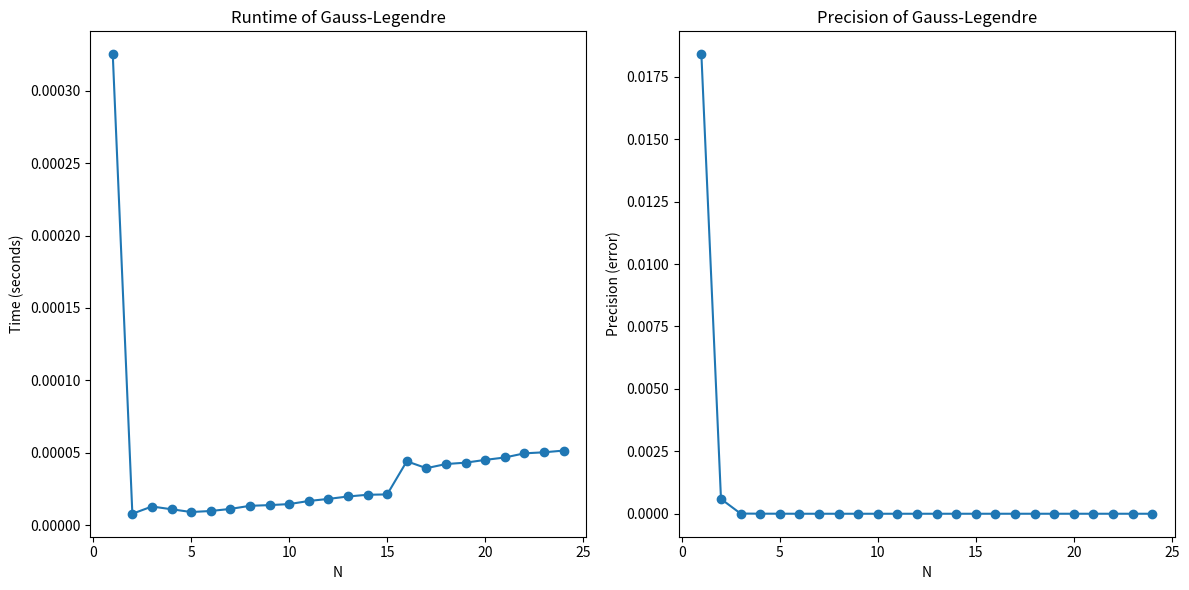
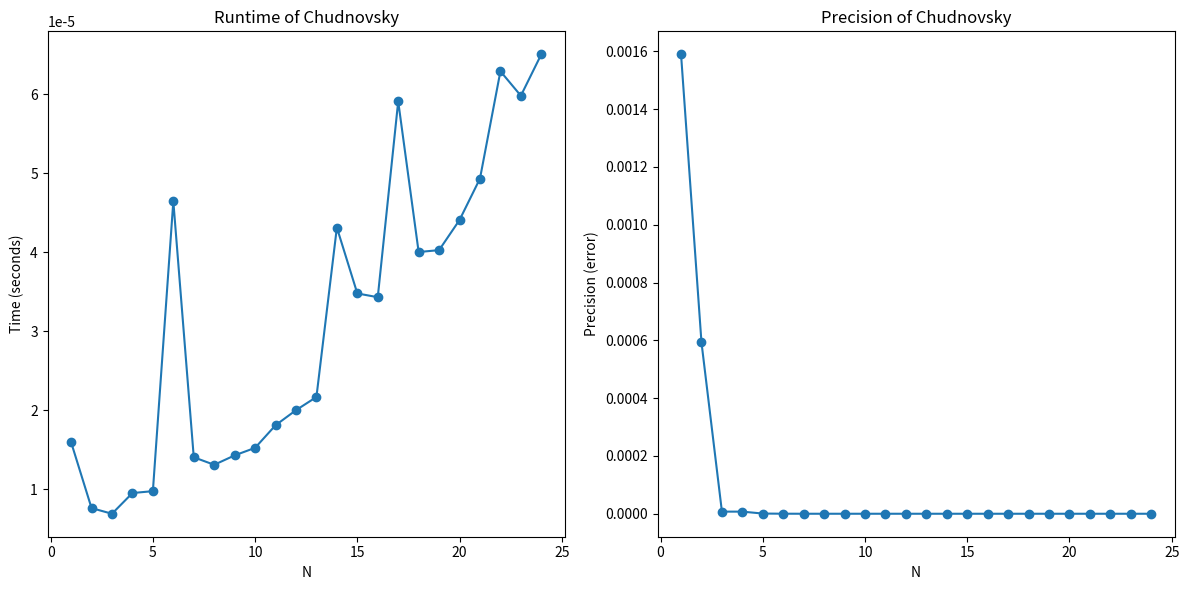
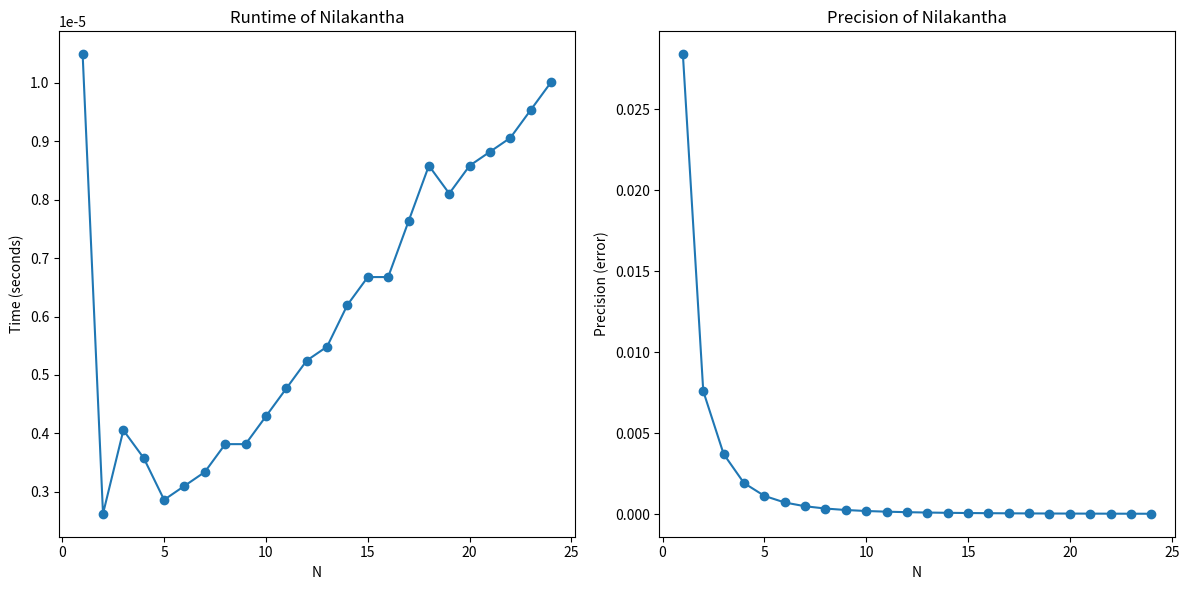

Source code (Python) for these figures, in order:
import time
import math
import matplotlib.pyplot as plt
import decimal


# Algorithms
import decimal

def gauss_legendre(n):
    # Setting precision for decimal calculations
    decimal.getcontext().prec = n + 2

    # Initial values
    a, b, t, p = 1, 1 / decimal.Decimal(2).sqrt(), 1 / decimal.Decimal(4), 1

    # Pi variable
    pi = None

    # Gauss-Legendre iterations
    for _ in range(n):
        an = (a + b) / 2
        b = (a * b).sqrt()
        t -= p * (a - an) * (a - an)
        a = an
        p *= 2

        # Computing pi
        pi = (a + b) * (a + b) / (4 * t)
    return +pi


def chudnovsky_algorithm(n):
    # Setting precision for decimal calculations
    decimal.getcontext().prec = n + 2

    # Chudnovsky constants
    C = 426880 * decimal.Decimal(10005).sqrt()
    K = 6.
    M = 1.
    X = 1
    L = 13591409

    # Initial sum
    S = decimal.Decimal(L)

    # Chudnovsky iterations
    for i in range(1, n):
        M = (K ** 3 - 16 * K) * M / i ** 3
        K += 12
        L += 545140134
        X *= -262537412640768000
        S += decimal.Decimal(M * L) / X

    # Computing pi
    pi = C / S
    return pi


def nilakantha_series(n):
    # Setting precision for decimal calculations
    decimal.getcontext().prec = n + 2

    # Initial value of pi
    pi = 3

    # Nilakantha iterations
    for i in range(1, n + 1):
        j = 2 * i * (2 * i + 1) * (2 * i + 2)
        if i % 2 == 0:
            pi -= 4 / decimal.Decimal(j)
        else:
            pi += 4 / decimal.Decimal(j)
    return +pi

# Empirical Analysis

def analyze_algorithm(algorithm, name):
    times = []
    precisions = []
    ns = list(range(1, 25))  # Change the range as needed
    for n in ns:
        start_time = time.time()
        pi = algorithm(n)
        end_time = time.time()
        runtime = end_time - start_time
        times.append(runtime)
        precision = abs(pi - decimal.Decimal(math.pi))  # Convert math.pi to Decimal
        precisions.append(precision)
    return ns, times, precisions



# Graphical Presentation

def plot_results(ns, times, precisions, name):
    plt.figure(figsize=(12, 6))
    plt.subplot(1, 2, 1)
    plt.plot(ns, times, 'o-')
    plt.title('Runtime of ' + name)
    plt.xlabel('N')
    plt.ylabel('Time (seconds)')
    plt.subplot(1, 2, 2)
    plt.plot(ns, precisions, 'o-')
    plt.title('Precision of ' + name)
    plt.xlabel('N')
    plt.ylabel('Precision (error)')
    plt.tight_layout()
    plt.show()


# Perform the analysis
ns, times, precisions = analyze_algorithm(gauss_legendre, 'Gauss-Legendre')
plot_results(ns, times, precisions, 'Gauss-Legendre')

ns, times, precisions = analyze_algorithm(chudnovsky_algorithm, 'Chudnovsky')
plot_results(ns, times, precisions, 'Chudnovsky')

ns, times, precisions = analyze_algorithm(nilakantha_series, 'Nilakantha')
plot_results(ns, times, precisions, 'Nilakantha')

